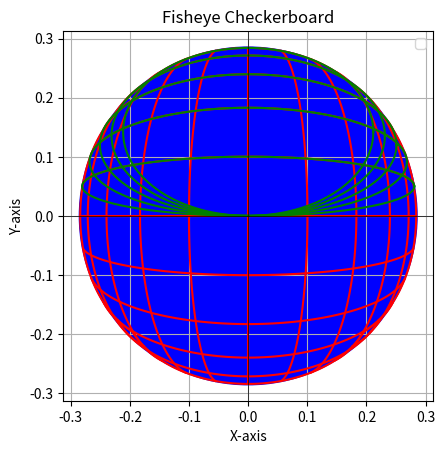

The matplotlib source for this figure:
disk_diameter = 0.601 # [m]
margin_width = 0.01 # [m]
outline_width = 0.005 # [m]

radius = disk_diameter/2 - margin_width - outline_width

stride = (radius/4)*1.45

k = -1/(4*radius**2)

import numpy as np

class Line:
    def __init__(self, direction: np.ndarray, offset: np.ndarray):
        if not (isinstance(direction, np.ndarray) and isinstance(offset, np.ndarray)):
            raise TypeError("Both arguments must be numpy arrays.")
        if direction.shape != (2,) or offset.shape != (2,):
            raise ValueError("Each argument must be a numpy array of shape (2,).")
        
        self.direction = direction
        self.offset = offset

    def __repr__(self):
        return f"Line(direction={self.direction}, offset={self.offset})"

    def get(self, t: float):
        return t*self.direction + self.offset


lines = (
    [Line(
        direction=np.array([0, 1]), 
        offset=np.array([stride*i, 0])
    ) for i in range(-5, 6)] + 
    [Line(
        direction=np.array([1, 0]), 
        offset=np.array([0, stride*i])
    ) for i in range(-5, 6)]
)

t_values = np.linspace(-5*stride, 5*stride, 100)
lines_points = [np.array([line.get(t) for t in t_values]) for line in lines]

def distord_point(point: np.ndarray):
    if not isinstance(point, np.ndarray):
        raise TypeError("Point must be a numpy array.")
    if point.shape != (2,):
        raise ValueError("Point must be a numpy array of shape (2,).")
    
    r2 = np.dot(point, point)  # Equivalent to x^2 + y^2
    factor = 1 / (1 - k*r2)

    return factor * point  # Apply distortion factor to both x and y

def distord_line(line: np.ndarray):
    if not isinstance(line, np.ndarray):
        raise TypeError("Line must be a numpy array.")
    return np.array([distord_point(point) for point in line])

def distord_lines(lines: list[np.ndarray]):
    if not isinstance(lines, list):
        raise TypeError("Lines must be a list of lines.")
    return [distord_line(line) for line in lines]

distorded_lines = distord_lines(lines_points)

class Ellipse:
    def __init__(self, c_x: float,c_y:float, a:float, b:float):
        if not (
            isinstance(c_x, float) and 
            isinstance(c_y, float) and 
            isinstance(a, float) and 
            isinstance(b, float)
        ):
            raise TypeError("All arguments must be floats.")
        
        self.c_x = c_x
        self.c_y = c_y
        self.a = a
        self.b = b

    def __repr__(self):
        return f"Ellipse(c_x={self.c_x}, c_y={self.c_y}, a={self.a}, b={self.b}, )"

    def get(self, t: float):
        return np.array([self.c_x + self.a * np.cos(t), self.c_y + self.b * np.sin(t)])


import math

ellipses = (
    [Ellipse(
        c_x=0.,
        c_y=(n*stride)/(2*(1 - k*(n**2)*(stride**2))),
        a=1/(2*math.sqrt(k*(k*(n**2)*(stride**2) - 1))),
        b=(n*stride)/(2*(k*(n**2)*(stride**2) - 1)),
    ) for n in range(1,6)]
)

t_values = np.linspace(0, 2*np.pi, 300)

ellipses_points = [np.array([ellipse.get(t) for t in t_values]) for ellipse in ellipses]

import matplotlib.pyplot as plt
# Plot distorded lines
for line_points in distorded_lines:
    plt.plot(line_points[:, 0], line_points[:, 1], color="red")
# Plot ellipses for confirmation
for ellipse_points in ellipses_points:
    plt.plot(ellipse_points[:, 0], ellipse_points[:, 1], color="green")

plt.axhline(0, color='black', linewidth=0.5)
plt.axvline(0, color='black', linewidth=0.5)
plt.grid()
plt.legend()
plt.xlabel("X-axis")
plt.ylabel("Y-axis")
plt.title("Fisheye Checkerboard")

fig = plt.gcf()
ax = fig.gca()

ax.set_aspect('equal')

circle1 = plt.Circle((0, 0), radius, color='b')
ax.add_patch(circle1)

plt.show()